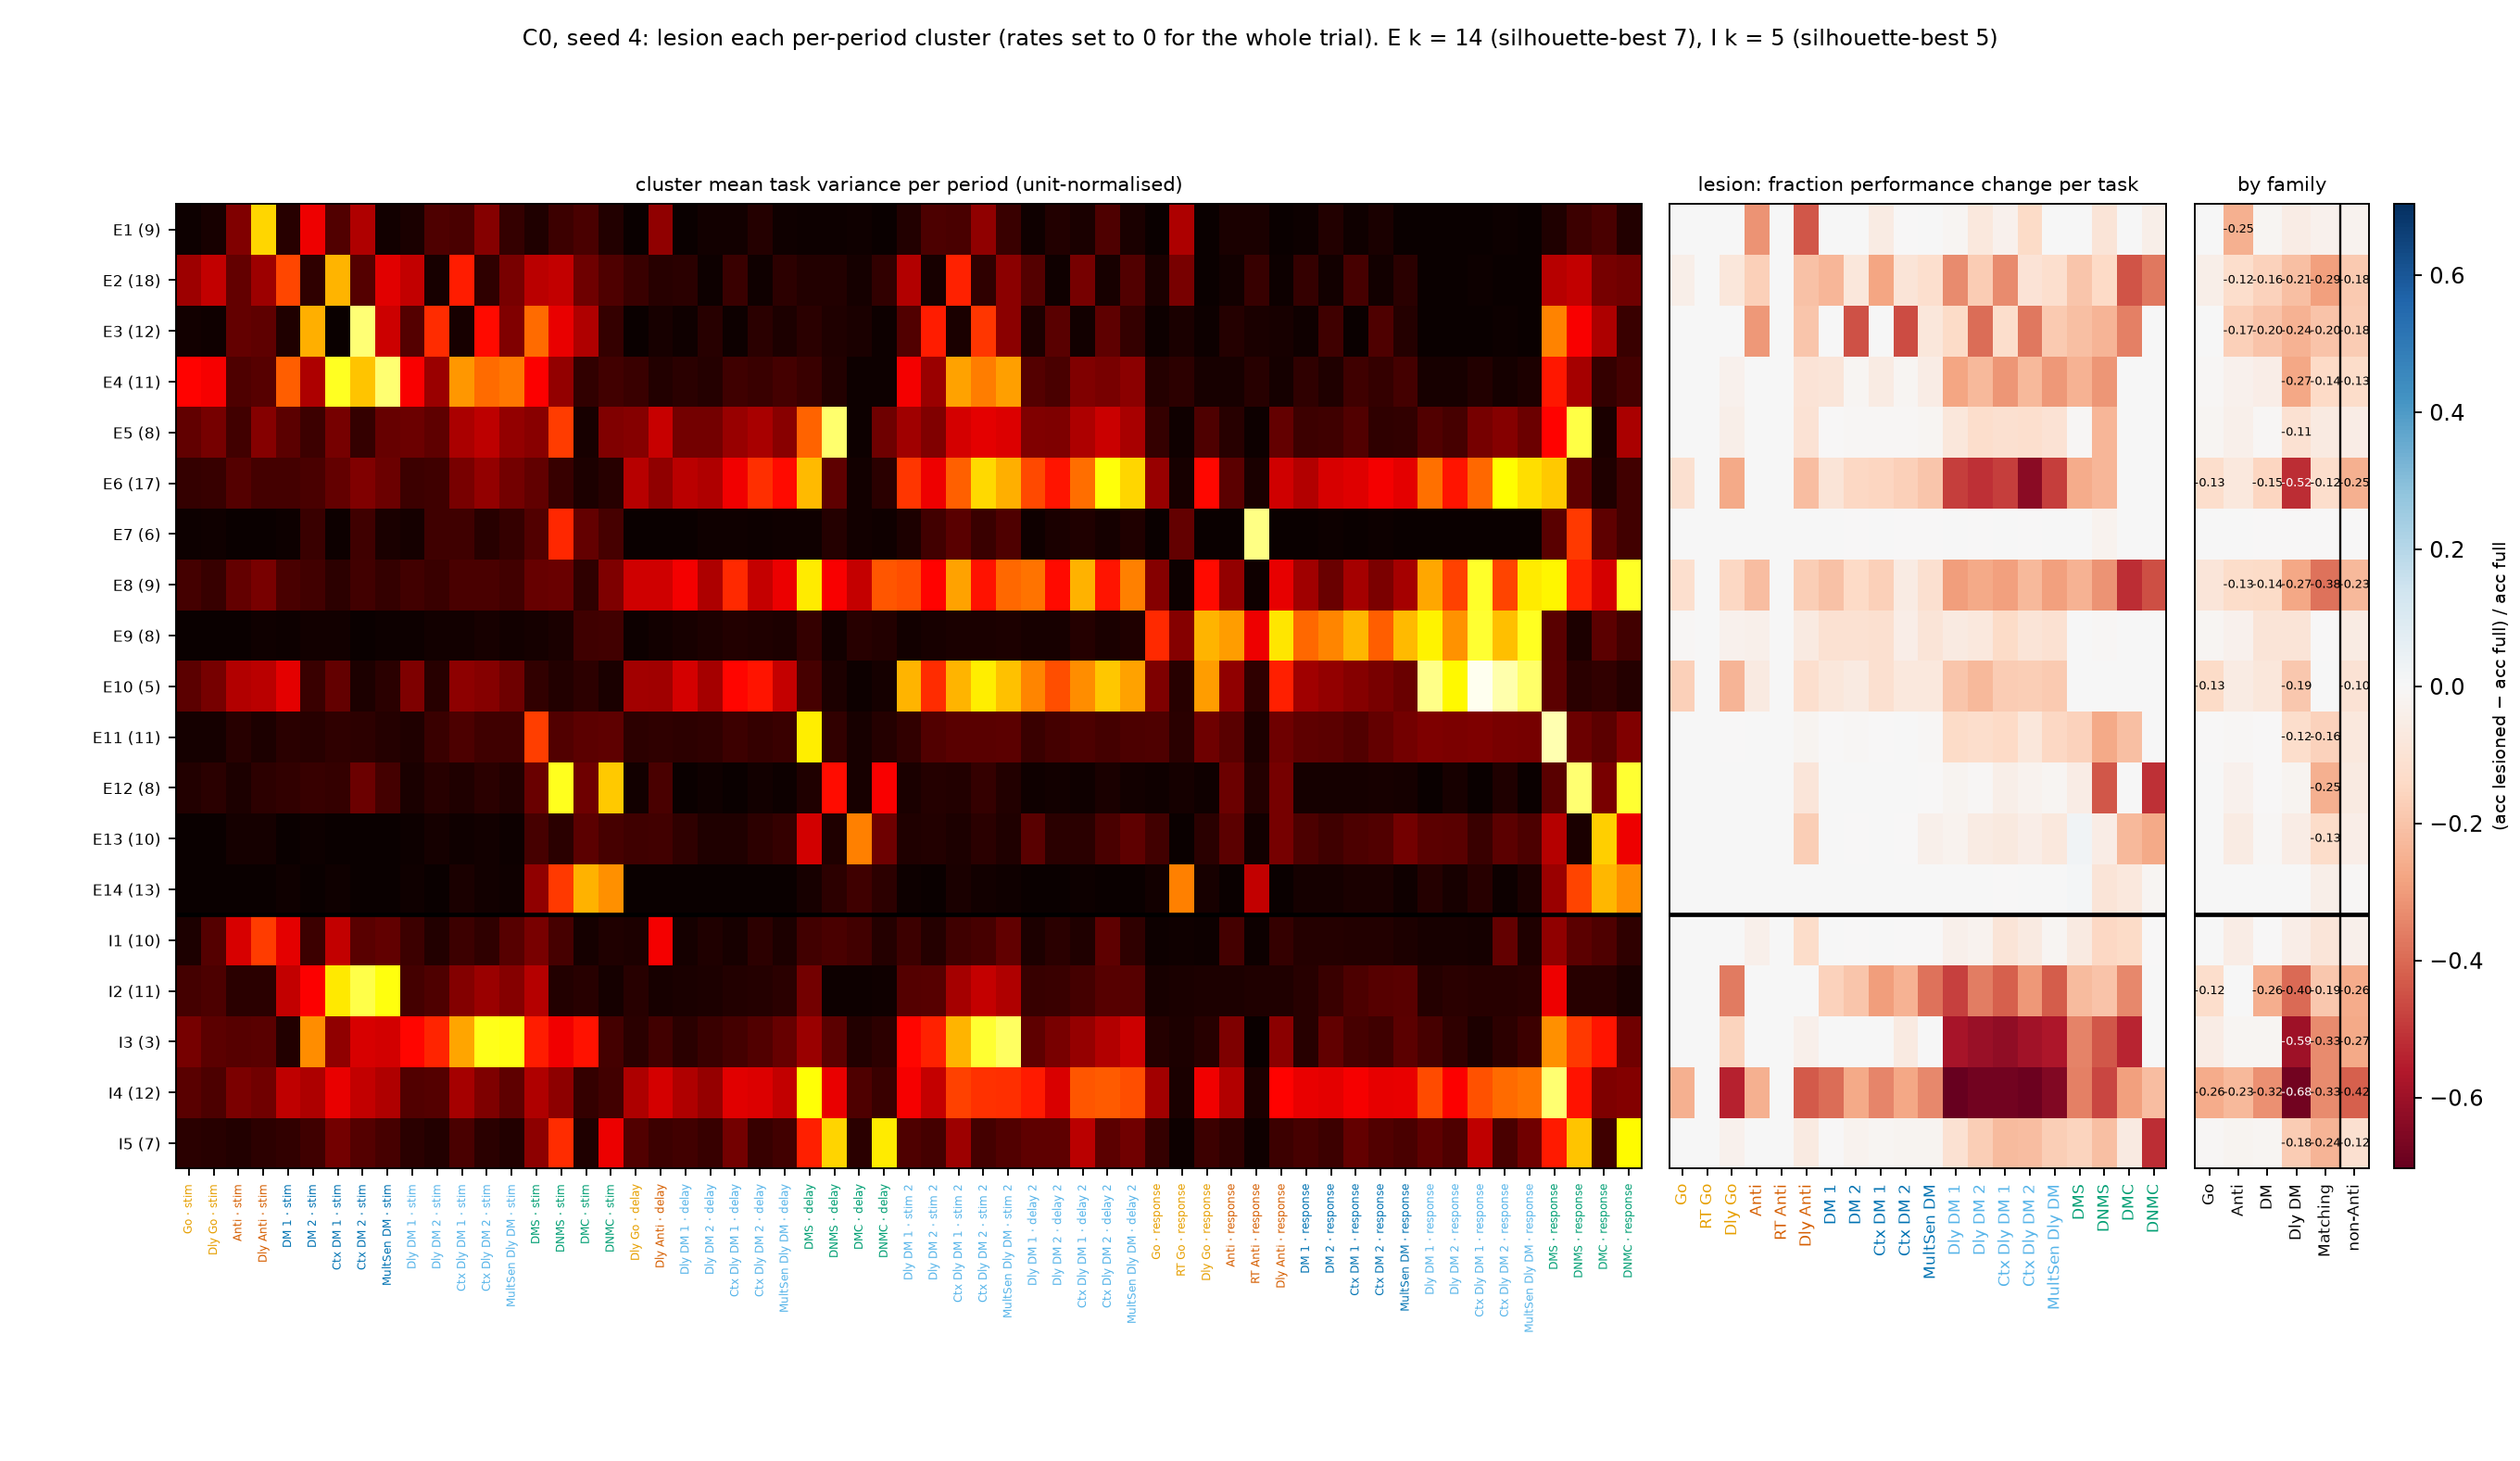

The table this chart was drawn from, first rows:
cluster, pop, n, k, sil, k_best, pref_task, pref_period, family, task_fdgo, task_reactgo, task_delaygo, task_fdanti, task_reactanti, task_delayanti, task_dm1, task_dm2, task_contextdm1, task_contextdm2, task_multidm, task_delaydm1, task_delaydm2, task_contextdelaydm1, task_contextdelaydm2
E1, E, 9, 14, 0.1677, 7, delayanti, stim, Anti, 0.0, 0.0, 0.0, -0.3172, 0.0, -0.4391, 0.0, 0.0, -0.05781, -0.00313, 0.0, -0.01274, -0.07605, -0.02899, -0.1373
E2, E, 18, 14, 0.1677, 7, contextdm1, stim, DM, -0.04063, 0.0, -0.07969, -0.1672, 0.0, -0.2047, -0.2344, -0.08125, -0.2781, -0.0892, -0.1203, -0.3344, -0.178, -0.3349, -0.09477
E3, E, 12, 14, 0.1677, 7, contextdm2, stim, DM, 0.0, 0.0, 0.0, -0.3063, 0.0, -0.1953, 0.0, -0.45, 0.0, -0.4601, -0.08125, -0.1369, -0.3916, -0.124, -0.3725
E4, E, 11, 14, 0.1677, 7, multidm, stim, DM, 0.0, 0.0, -0.03125, 0.0, 0.0, -0.09531, -0.08437, -0.01406, -0.05937, -0.01565, -0.05156, -0.2803, -0.2265, -0.3092, -0.2255
E5, E, 8, 14, 0.1677, 7, dmsnogo, delay, Matching, 0.0, 0.0, -0.04063, 0.0, 0.0, -0.1016, -0.004687, -0.01094, -0.01094, -0.01095, -0.01406, -0.08121, -0.123, -0.1143, -0.1176
E6, E, 17, 14, 0.1677, 7, contextdelaydm2, delay 2, Dly DM, -0.1125, 0.0, -0.2656, 0.0, 0.0, -0.2156, -0.09062, -0.1453, -0.1531, -0.1674, -0.1969, -0.4873, -0.5162, -0.4847, -0.6373
E7, E, 6, 14, 0.1677, 7, reactanti, response, Anti, 0.0, 0.0, 0.0, 0.0, 0.0, 0.0, 0.0, -0.004687, 0.0, -0.001565, -0.001563, 0.0, -0.001618, 0.0, -0.001634
E8, E, 9, 14, 0.1677, 7, contextdelaydm1, response, Dly DM, -0.1156, 0.0, -0.1453, -0.2172, 0.0, -0.1719, -0.2063, -0.1422, -0.1656, -0.05947, -0.1125, -0.293, -0.2654, -0.2866, -0.2271
E9, E, 8, 14, 0.1677, 7, contextdelaydm1, response, Dly DM, -0.00625, 0.0, -0.03125, -0.03438, 0.0, -0.0625, -0.1094, -0.1047, -0.1125, -0.04695, -0.08906, -0.06529, -0.07282, -0.132, -0.08987
E10, E, 5, 14, 0.1677, 7, contextdelaydm1, response, Dly DM, -0.1656, 0.0, -0.2391, -0.06563, 0.0, -0.1156, -0.07812, -0.06563, -0.1141, -0.07512, -0.075, -0.1975, -0.2298, -0.1787, -0.1732
E11, E, 11, 14, 0.1677, 7, dmsgo, response, Matching, 0.0, 0.0, -0.004687, 0.0, 0.0, -0.01875, -0.001563, -0.009375, -0.004687, 0.0, -0.009375, -0.1354, -0.1214, -0.1385, -0.0817
E12, E, 8, 14, 0.1677, 7, dmsnogo, response, Matching, 0.0, 0.0, 0.0, 0.0, 0.0, -0.08594, 0.0, 0.0, 0.0, 0.0, -0.001563, -0.0207, -0.006472, -0.04348, -0.02451
E13, E, 10, 14, 0.1677, 7, dmcgo, response, Matching, 0.0, 0.0, 0.0, 0.0, 0.0, -0.1734, 0.0, -0.003125, 0.0, -0.004695, -0.0375, -0.02707, -0.05502, -0.06602, -0.04739
E14, E, 13, 14, 0.1677, 7, dmcgo, response, Matching, 0.0, 0.0, 0.0, 0.0, 0.0, 0.0, 0.0, 0.0, 0.0, 0.0, 0.0, 0.0, 0.003236, -0.004831, 0.0
I1, I, 10, 5, 0.2201, 5, delayanti, stim, Anti, 0.0, 0.0, 0.0, -0.03594, 0.0, -0.1266, 0.0, -0.003125, 0.0, -0.00313, -0.001563, -0.03344, -0.02589, -0.0934, -0.06536
I2, I, 11, 5, 0.2201, 5, contextdm2, stim, DM, 0.0, 0.0, -0.3656, 0.0, 0.0, 0.0, -0.1625, -0.1953, -0.2922, -0.2473, -0.3844, -0.4809, -0.3576, -0.4219, -0.3072
I3, I, 3, 5, 0.2201, 5, multidelaydm, stim 2, Dly DM, 0.0, 0.0, -0.1578, 0.0, 0.0, -0.03438, 0.0, 0.0, 0.0, -0.06103, 0.0, -0.5812, -0.6068, -0.6264, -0.5899
I4, I, 12, 5, 0.2201, 5, dmsgo, response, Matching, -0.2484, 0.0, -0.5406, -0.25, 0.0, -0.4313, -0.3938, -0.2641, -0.3422, -0.2723, -0.3375, -0.7038, -0.678, -0.6779, -0.6895
I5, I, 7, 5, 0.2201, 5, dmcnogo, response, Matching, 0.0, 0.0, -0.02812, 0.0, 0.0, -0.06094, -0.001563, -0.02656, -0.0125, -0.01878, -0.01875, -0.1099, -0.1715, -0.2222, -0.2173
